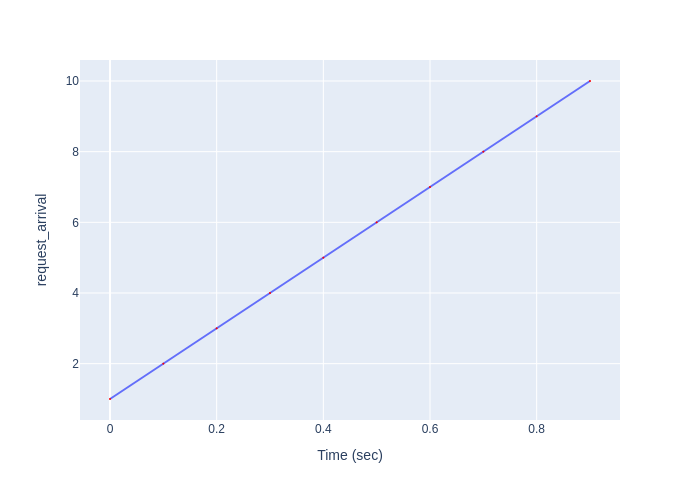

Source data for this figure (header and first rows):
Time (sec), request_arrival
0.0, 1
0.1, 2
0.2, 3
0.3, 4
0.4, 5
0.5, 6
0.6, 7
0.7, 8
0.8, 9
0.9, 10
